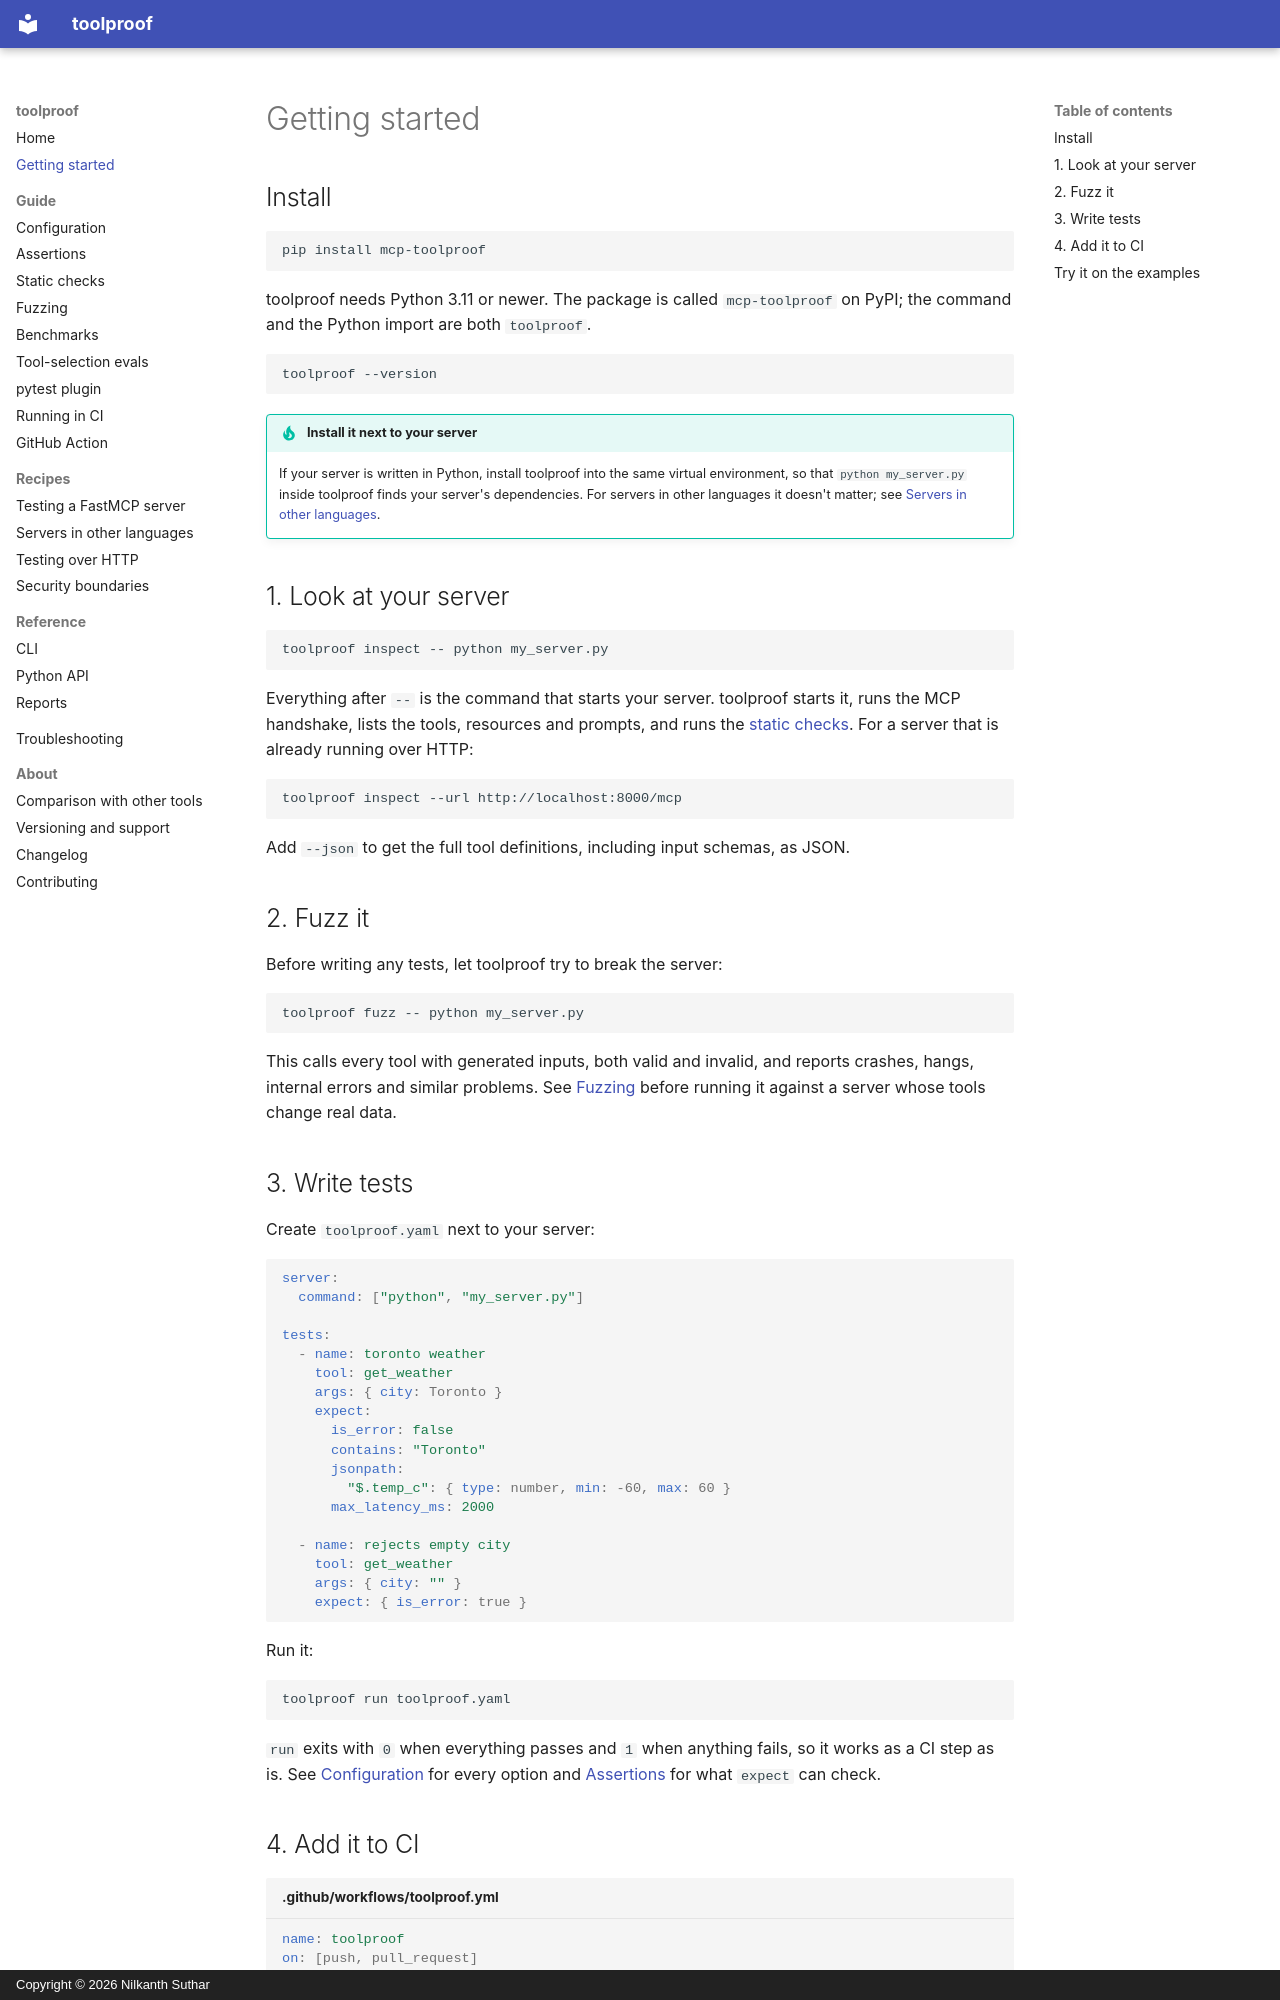

repository: NilkanthSuthar/toolproof · page: getting-started/index.html · generator: mkdocs · copyright: Copyright © 2026 Nilkanth Suthar

# Getting started

## Install

```bash
pip install mcp-toolproof
```

toolproof needs Python 3.11 or newer. The package is called `mcp-toolproof` on PyPI; the command and the Python import are both `toolproof`.

```bash
toolproof --version
```

!!! tip "Install it next to your server"
    If your server is written in Python, install toolproof into the same virtual environment, so that `python my_server.py` inside toolproof finds your server's dependencies. For servers in other languages it doesn't matter; see [Servers in other languages](recipes/other-languages.md).

## 1. Look at your server

```bash
toolproof inspect -- python my_server.py
```

Everything after `--` is the command that starts your server. toolproof starts it, runs the MCP handshake, lists the tools, resources and prompts, and runs the [static checks](guide/static-checks.md). For a server that is already running over HTTP:

```bash
toolproof inspect --url http://localhost:8000/mcp
```

Add `--json` to get the full tool definitions, including input schemas, as JSON.

## 2. Fuzz it

Before writing any tests, let toolproof try to break the server:

```bash
toolproof fuzz -- python my_server.py
```

This calls every tool with generated inputs, both valid and invalid, and reports crashes, hangs, internal errors and similar problems. See [Fuzzing](guide/fuzzing.md) before running it against a server whose tools change real data.

## 3. Write tests

Create `toolproof.yaml` next to your server:

```yaml
server:
  command: ["python", "my_server.py"]

tests:
  - name: toronto weather
    tool: get_weather
    args: { city: Toronto }
    expect:
      is_error: false
      contains: "Toronto"
      jsonpath:
        "$.temp_c": { type: number, min: -60, max: 60 }
      max_latency_ms: 2000

  - name: rejects empty city
    tool: get_weather
    args: { city: "" }
    expect: { is_error: true }
```

Run it:

```bash
toolproof run toolproof.yaml
```

`run` exits with `0` when everything passes and `1` when anything fails, so it works as a CI step as is. See [Configuration](guide/configuration.md) for every option and [Assertions](guide/assertions.md) for what `expect` can check.
